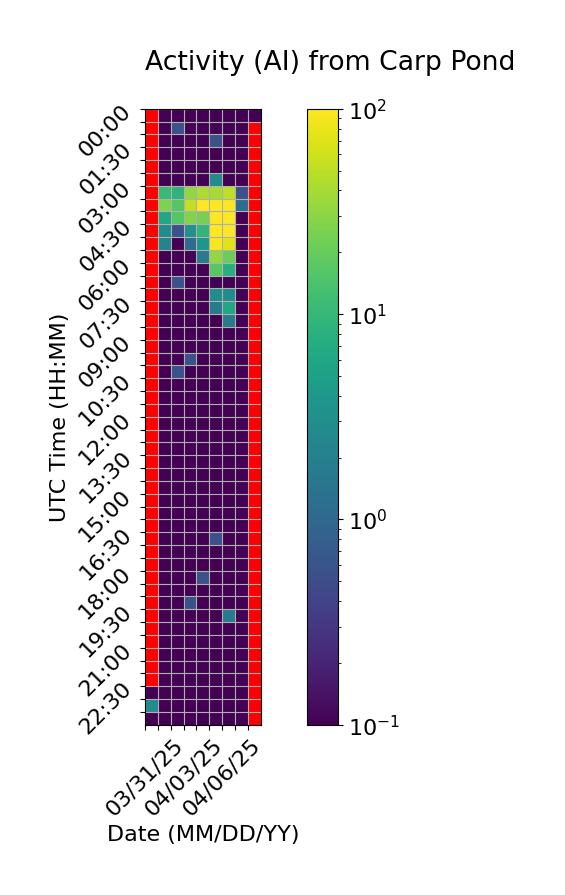

The table this chart was drawn from, first rows:
Time (UTC), 03/31/25, 04/01/25, 04/02/25, 04/03/25, 04/04/25, 04/05/25, 04/06/25, 04/07/25, 04/08/25
00:00, , 0.0, 0.0, 0.0, 0.0, 0.0, 0.0, 0.0, 0.0
00:30, , 0.0, 0.5556, 0.0, 0.0, 0.0, 0.0, 0.0, 
01:00, , 0.0, 0.0, 0.0, 0.0, 0.5556, 0.0, 0.0, 
01:30, , 0.0, 0.0, 0.0, 0.0, 0.0, 0.0, 0.0, 
02:00, , 0.0, 0.0, 0.0, 0.0, 0.0, 0.0, 0.0, 
02:30, , 0.0, 0.0, 0.0, 0.0, 2.778, 0.0, 0.0, 
03:00, , 10.56, 8.889, 32.78, 42.78, 40.0, 52.22, 0.5556, 
03:30, , 26.11, 16.11, 53.33, 98.89, 100.0, 100.0, 1.111, 
04:00, , 6.111, 16.11, 26.67, 24.44, 100.0, 99.44, 0.0, 
04:30, , 2.778, 0.5556, 3.333, 9.444, 99.44, 100.0, 0.0, 
05:00, , 2.222, 0.0, 1.111, 3.889, 94.44, 72.78, 0.0, 
05:30, , 0.0, 0.0, 0.0, 1.667, 32.78, 21.11, 0.0, 
06:00, , 0.0, 0.0, 0.0, 0.0, 16.67, 7.778, 0.0, 
06:30, , 0.0, 0.5556, 0.0, 0.0, 0.0, 0.0, 0.0, 
07:00, , 0.0, 0.0, 0.0, 0.0, 2.778, 2.778, 0.0, 
07:30, , 0.0, 0.0, 0.0, 0.0, 1.667, 6.111, 0.0, 
08:00, , 0.0, 0.0, 0.0, 0.0, 0.0, 1.667, 0.0, 
08:30, , 0.0, 0.0, 0.0, 0.0, 0.0, 0.0, 0.0, 
09:00, , 0.0, 0.0, 0.0, 0.0, 0.0, 0.0, 0.0, 
09:30, , 0.0, 0.0, 0.5556, 0.0, 0.0, 0.0, 0.0, 
10:00, , 0.0, 0.5556, 0.0, 0.0, 0.0, 0.0, 0.0, 
10:30, , 0.0, 0.0, 0.0, 0.0, 0.0, 0.0, 0.0, 
11:00, , 0.0, 0.0, 0.0, 0.0, 0.0, 0.0, 0.0, 
11:30, , 0.0, 0.0, 0.0, 0.0, 0.0, 0.0, 0.0, 
12:00, , 0.0, 0.0, 0.0, 0.0, 0.0, 0.0, 0.0, 
12:30, , 0.0, 0.0, 0.0, 0.0, 0.0, 0.0, 0.0, 
13:00, , 0.0, 0.0, 0.0, 0.0, 0.0, 0.0, 0.0, 
13:30, , 0.0, 0.0, 0.0, 0.0, 0.0, 0.0, 0.0, 
14:00, , 0.0, 0.0, 0.0, 0.0, 0.0, 0.0, 0.0, 
14:30, , 0.0, 0.0, 0.0, 0.0, 0.0, 0.0, 0.0, 
15:00, , 0.0, 0.0, 0.0, 0.0, 0.0, 0.0, 0.0, 
15:30, , 0.0, 0.0, 0.0, 0.0, 0.0, 0.0, 0.0, 
16:00, , 0.0, 0.0, 0.0, 0.0, 0.0, 0.0, 0.0, 
16:30, , 0.0, 0.0, 0.0, 0.0, 0.5556, 0.0, 0.0, 
17:00, , 0.0, 0.0, 0.0, 0.0, 0.0, 0.0, 0.0, 
17:30, , 0.0, 0.0, 0.0, 0.0, 0.0, 0.0, 0.0, 
18:00, , 0.0, 0.0, 0.0, 0.5556, 0.0, 0.0, 0.0, 
18:30, , 0.0, 0.0, 0.0, 0.0, 0.0, 0.0, 0.0, 
19:00, , 0.0, 0.0, 0.5556, 0.0, 0.0, 0.0, 0.0, 
19:30, , 0.0, 0.0, 0.0, 0.0, 0.0, 1.667, 0.0, 
20:00, , 0.0, 0.0, 0.0, 0.0, 0.0, 0.0, 0.0, 
20:30, , 0.0, 0.0, 0.0, 0.0, 0.0, 0.0, 0.0, 
21:00, , 0.0, 0.0, 0.0, 0.0, 0.0, 0.0, 0.0, 
21:30, , 0.0, 0.0, 0.0, 0.0, 0.0, 0.0, 0.0, 
22:00, , 0.0, 0.0, 0.0, 0.0, 0.0, 0.0, 0.0, 
22:30, 0.0, 0.0, 0.0, 0.0, 0.0, 0.0, 0.0, 0.0, 
23:00, 2.778, 0.0, 0.0, 0.0, 0.0, 0.0, 0.0, 0.0, 
23:30, 0.0, 0.0, 0.0, 0.0, 0.0, 0.0, 0.0, 0.0, 
